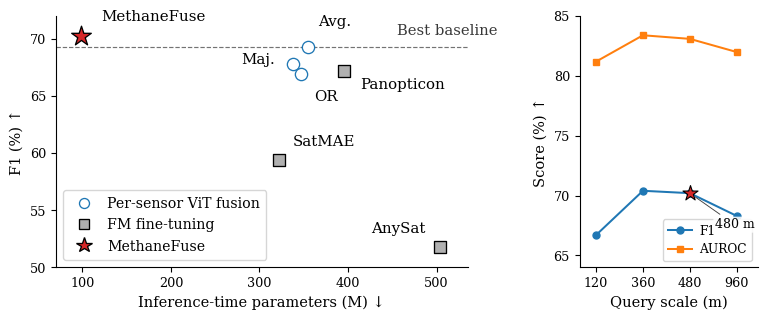

Recreate this plot in Python. (Note: this script raises an exception after producing the figure.)
import matplotlib.pyplot as plt
import pandas as pd
from matplotlib.lines import Line2D


baseline_data = [
    # Method, Label, Group, Params(M), Params_plot(M), F1
    ["Majority", "Maj.", "Per-sensor ViT fusion", 346.40, 338.0, 67.85],
    ["Logical OR", "OR", "Per-sensor ViT fusion", 346.40, 346.4, 66.90],
    ["Average", "Avg.", "Per-sensor ViT fusion", 346.40, 354.8, 69.30],
    ["SatMAE-FT", "SatMAE", "FM fine-tuning", 342.52, 322.0, 59.40],
    ["Panopticon-FT", "Panopticon", "FM fine-tuning", 395.92, 395.92, 67.20],
    ["AnySat-FT", "AnySat", "FM fine-tuning", 503.64, 503.64, 51.80],
    ["MethaneFuse", "MethaneFuse", "Ours", 98.98, 98.98, 70.24],
]

df = pd.DataFrame(
    baseline_data,
    columns=["Method", "Label", "Group", "Params_M", "Params_plot", "F1"],
)

scale_data = [
    [120, 66.70, 81.20],
    [360, 70.40, 83.40],
    [480, 70.20, 83.10],
    [960, 68.30, 82.00],
]

df_scale = pd.DataFrame(scale_data, columns=["Scale", "F1", "AUROC"])

plt.rcParams.update(
    {
        "font.family": "serif",
        "font.size": 9.8,
        "axes.labelsize": 10.5,
        "xtick.labelsize": 9.2,
        "ytick.labelsize": 9.2,
        "legend.fontsize": 8.8,
        "figure.dpi": 300,
        "pdf.fonttype": 42,
        "ps.fonttype": 42,
    }
)

fig, axes = plt.subplots(
    1,
    2,
    figsize=(7.8, 3.2),
    gridspec_kw={"width_ratios": [1.85, 0.8], "wspace": 0.38},
)

ax = axes[0]
ax2 = axes[1]

style_map = {
    "Per-sensor ViT fusion": {
        "marker": "o",
        "facecolor": "white",
        "edgecolor": "#1F77B4",
        "size": 78,
        "label": "Per-sensor ViT fusion",
        "zorder": 4,
    },
    "FM fine-tuning": {
        "marker": "s",
        "facecolor": "#B0B0B0",
        "edgecolor": "black",
        "size": 78,
        "label": "FM fine-tuning",
        "zorder": 4,
    },
    "Ours": {
        "marker": "*",
        "facecolor": "#D62728",
        "edgecolor": "black",
        "size": 220,
        "label": "MethaneFuse",
        "zorder": 6,
    },
}

for group, sub in df.groupby("Group"):
    st = style_map[group]
    ax.scatter(
        sub["Params_plot"],
        sub["F1"],
        s=st["size"],
        marker=st["marker"],
        facecolors=st["facecolor"],
        edgecolors=st["edgecolor"],
        linewidths=0.95,
        label=st["label"],
        zorder=st["zorder"],
    )

# Offsets are in screen points, so labels stay separated after resizing/exporting.
label_offsets = {
    "MethaneFuse": (14, 9, "left", "bottom"),
    "Avg.": (7, 13, "left", "bottom"),
    "Maj.": (-13, 3, "right", "center"),
    "OR": (10, -11, "left", "top"),
    "SatMAE": (10, 8, "left", "bottom"),
    "Panopticon": (11, -5, "left", "top"),
    "AnySat": (-10, 8, "right", "bottom"),
}

for _, row in df.iterrows():
    dx, dy, ha, va = label_offsets[row["Label"]]
    ax.annotate(
        row["Label"],
        xy=(row["Params_plot"], row["F1"]),
        xytext=(dx, dy),
        textcoords="offset points",
        fontsize=10.8,
        ha=ha,
        va=va,
        bbox=dict(boxstyle="round,pad=0.12", fc="white", ec="none", alpha=0.82),
        zorder=8,
    )

best_baseline = df[df["Method"] != "MethaneFuse"]["F1"].max()
ax.axhline(
    best_baseline,
    linestyle="--",
    linewidth=0.85,
    color="black",
    alpha=0.55,
    zorder=1,
)

ax.annotate(
    "Best baseline",
    xy=(455, best_baseline),
    xytext=(0, 7),
    textcoords="offset points",
    fontsize=10.6,
    ha="left",
    va="bottom",
    alpha=0.78,
    bbox=dict(boxstyle="round,pad=0.12", fc="white", ec="none", alpha=0.82),
)

ax.set_xlabel("Inference-time parameters (M) ↓")
ax.set_ylabel("F1 (%) ↑")
ax.set_xlim(70, 535)
ax.set_ylim(50, 72)
ax.set_xticks([100, 200, 300, 400, 500])
ax.set_yticks([50, 55, 60, 65, 70])
ax.set_axisbelow(True)
ax.spines["top"].set_visible(False)
ax.spines["right"].set_visible(False)

handles = [
    Line2D(
        [0],
        [0],
        marker="o",
        color="none",
        markerfacecolor="white",
        markeredgecolor="#1F77B4",
        markeredgewidth=0.95,
        markersize=7.2,
        label="Per-sensor ViT fusion",
    ),
    Line2D(
        [0],
        [0],
        marker="s",
        color="none",
        markerfacecolor="#B0B0B0",
        markeredgecolor="black",
        markeredgewidth=0.95,
        markersize=7.2,
        label="FM fine-tuning",
    ),
    Line2D(
        [0],
        [0],
        marker="*",
        color="none",
        markerfacecolor="#D62728",
        markeredgecolor="black",
        markeredgewidth=0.95,
        markersize=11.4,
        label="MethaneFuse",
    ),
]

ax.legend(
    handles=handles,
    loc="lower left",
    fontsize=10.2,
    frameon=True,
    borderpad=0.48,
    handletextpad=0.62,
    labelspacing=0.52,
)

xpos = range(len(df_scale))

ax2.plot(
    xpos,
    df_scale["F1"],
    marker="o",
    linewidth=1.45,
    markersize=5.0,
    label="F1",
)

ax2.plot(
    xpos,
    df_scale["AUROC"],
    marker="s",
    linewidth=1.45,
    markersize=4.8,
    label="AUROC",
)

idx_480 = df_scale.index[df_scale["Scale"] == 480][0]
row_480 = df_scale.loc[idx_480]

ax2.scatter(
    [idx_480],
    [row_480["F1"]],
    marker="*",
    s=130,
    facecolors="#D62728",
    edgecolors="black",
    linewidths=0.8,
    zorder=5,
)

ax2.annotate(
    "480 m",
    xy=(idx_480, row_480["F1"]),
    xytext=(18, -18),
    textcoords="offset points",
    fontsize=9.0,
    ha="left",
    va="top",
    arrowprops=dict(arrowstyle="-", lw=0.65, color="0.25", shrinkA=3, shrinkB=5),
    bbox=dict(boxstyle="round,pad=0.12", fc="white", ec="none", alpha=0.86),
    zorder=8,
)

ax2.set_xlabel("Query scale (m)")
ax2.set_ylabel("Score (%) ↑")
ax2.set_xlim(-0.35, len(df_scale) - 0.55)
ax2.set_ylim(64, 85)
ax2.set_xticks(list(xpos))
ax2.set_xticklabels(df_scale["Scale"].astype(str))
ax2.set_yticks([65, 70, 75, 80, 85])
ax2.set_axisbelow(True)
ax2.spines["top"].set_visible(False)
ax2.spines["right"].set_visible(False)

ax2.legend(
    loc="lower right",
    frameon=True,
    borderpad=0.42,
    handletextpad=0.55,
    labelspacing=0.45,
)

fig.subplots_adjust(left=0.085, right=0.985, bottom=0.18, top=0.965, wspace=0.38)
plt.savefig("figures/geo_split_f1_params_with_scale_panel_readable.pdf", bbox_inches="tight")
plt.savefig(
    "figures/geo_split_f1_params_with_scale_panel_readable.png",
    bbox_inches="tight",
    dpi=600,
)
plt.show()
